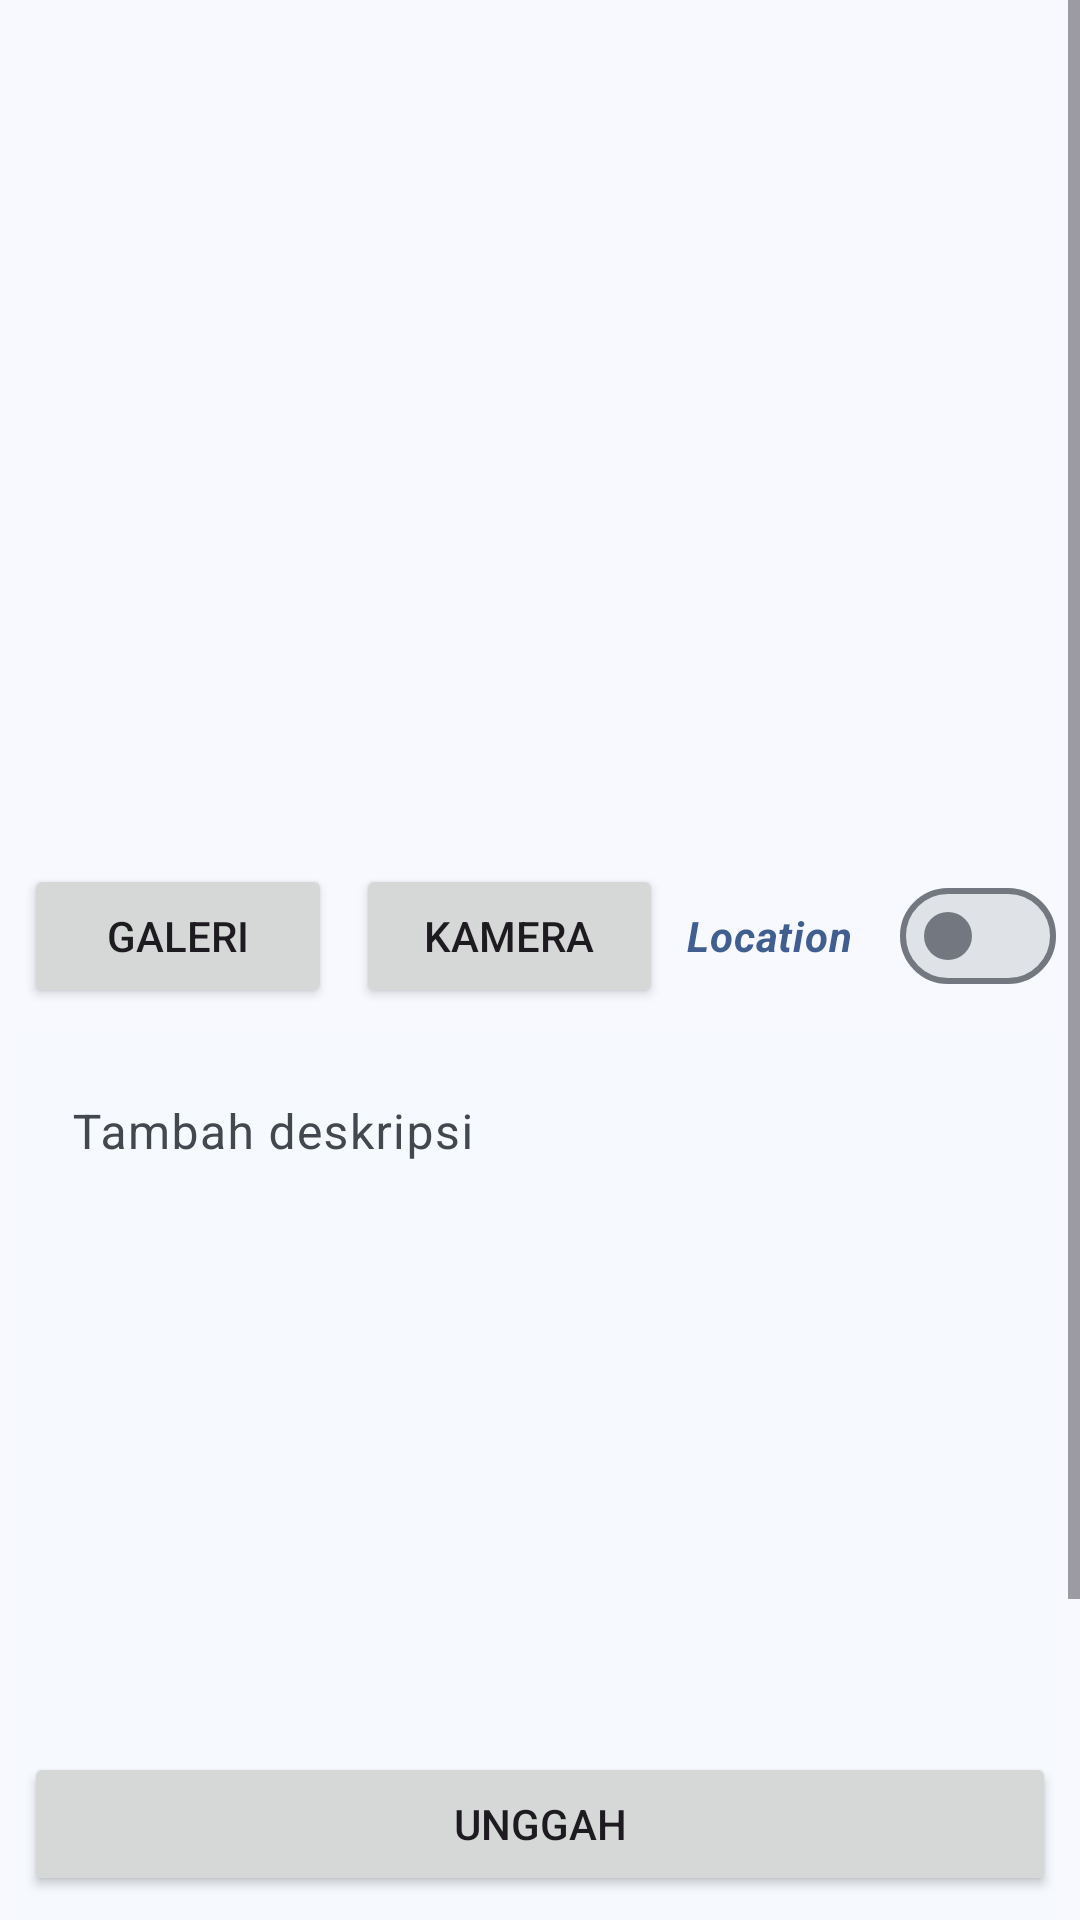

This screen was rendered from an Android layout file. Write that file and the resources it references.
<!-- AndroidManifest.xml: application theme Theme.StoryApp -->
<!-- res/layout/fragment_add_story.xml -->
<?xml version="1.0" encoding="utf-8"?>
<androidx.constraintlayout.widget.ConstraintLayout
    xmlns:android="http://schemas.android.com/apk/res/android"
    xmlns:tools="http://schemas.android.com/tools"
    xmlns:app="http://schemas.android.com/apk/res-auto"
    android:layout_width="match_parent"
    android:layout_height="match_parent"
    tools:context=".ui.story.AddStoryFragment">



    <ScrollView
        android:layout_width="match_parent"
        android:layout_height="match_parent">

        <androidx.constraintlayout.widget.ConstraintLayout
            android:layout_width="match_parent"
            android:layout_height="wrap_content">

            <com.google.android.material.progressindicator.LinearProgressIndicator
                android:id="@+id/progressIndicator"
                android:layout_width="match_parent"
                android:layout_height="wrap_content"
                android:indeterminate="true"
                android:visibility="gone"
                app:layout_constraintEnd_toEndOf="parent"
                app:layout_constraintStart_toStartOf="parent"
                app:layout_constraintTop_toTopOf="parent" />

            <ImageView
                android:id="@+id/previewImageView"
                android:layout_width="0dp"
                android:layout_height="280dp"
                android:layout_marginStart="8dp"
                android:layout_marginTop="8dp"
                android:layout_marginEnd="8dp"
                android:layout_marginBottom="8dp"
                app:layout_constraintEnd_toEndOf="parent"
                app:layout_constraintStart_toStartOf="parent"
                app:layout_constraintTop_toTopOf="parent"
                app:srcCompat="@drawable/ic_place_holder" />

            <Button
                android:id="@+id/cameraButton"
                android:layout_width="0dp"
                android:layout_height="wrap_content"
                android:layout_marginStart="8dp"
                android:layout_marginEnd="8dp"
                android:layout_marginBottom="8dp"
                android:text="@string/camera"
                app:layout_constraintTop_toBottomOf="@id/previewImageView"
                app:layout_constraintEnd_toEndOf="parent"
                app:layout_constraintEnd_toStartOf="@id/shareLocSwitch"
                app:layout_constraintStart_toEndOf="@+id/galleryButton" />

            <Button
                android:id="@+id/galleryButton"
                android:layout_width="0dp"
                android:layout_height="wrap_content"
                android:layout_marginStart="8dp"
                android:elevation="2dp"
                android:scaleType="fitCenter"
                android:text="@string/gallery"
                app:layout_constraintBottom_toBottomOf="@+id/cameraButton"
                app:layout_constraintEnd_toStartOf="@+id/cameraButton"
                app:layout_constraintHorizontal_bias="0.5"
                app:layout_constraintStart_toStartOf="parent"
                app:layout_constraintTop_toTopOf="@+id/cameraButton" />

            <com.google.android.material.textfield.TextInputLayout
                style="?attr/textInputFilledStyle"
                android:id="@+id/textInputLayoutdesc"
                android:layout_width="match_parent"
                android:layout_marginStart="8dp"
                android:layout_marginEnd="8dp"
                android:scrollbars="vertical"

                android:layout_marginBottom="8dp"
                app:layout_constraintStart_toStartOf="@id/galleryButton"
                app:layout_constraintEnd_toEndOf="@id/cameraButton"
                app:layout_constraintBottom_toBottomOf="parent"
                android:layout_height="wrap_content"
                android:layout_marginTop="8dp"
                app:layout_constraintTop_toBottomOf="@id/galleryButton"
                android:hint="@string/add_description">

                <com.google.android.material.textfield.TextInputEditText
                    android:id="@+id/editTextDescription"
                    android:layout_width="match_parent"
                    android:layout_height="wrap_content"
                    android:minLines="20"
                    android:background="?attr/colorSurface"
                    android:gravity="top"
                    android:ems="10"
                    android:inputType="textMultiLine"
                    />

            </com.google.android.material.textfield.TextInputLayout>

            <com.google.android.material.materialswitch.MaterialSwitch
                android:id="@+id/shareLocSwitch"
                android:layout_width="wrap_content"
                android:layout_height="wrap_content"
                android:text="Location"
                android:textStyle="bold|italic"
                android:textColor="?attr/colorSecondary"
                android:paddingEnd="8dp"
                app:layout_constraintTop_toTopOf="@id/cameraButton"
                app:layout_constraintBottom_toBottomOf="@id/cameraButton"
                app:layout_constraintEnd_toEndOf="parent"/>

        </androidx.constraintlayout.widget.ConstraintLayout>
    </ScrollView>



    <Button
        android:id="@+id/uploadButton"
        android:layout_width="0dp"
        android:layout_height="wrap_content"
        android:layout_marginStart="8dp"
        android:layout_marginEnd="8dp"
        android:layout_marginBottom="8dp"
        android:text="@string/upload"
        app:layout_constraintBottom_toBottomOf="parent"
        app:layout_constraintEnd_toEndOf="parent"
        app:layout_constraintStart_toStartOf="parent" />

</androidx.constraintlayout.widget.ConstraintLayout>
<!-- resources referenced by this layout -->
<resources>
  <string name="add_description">Tambah deskripsi</string>
  <string name="camera">Kamera</string>
  <string name="gallery">Galeri</string>
  <string name="upload">Unggah</string>
  <style name="Theme.StoryApp" parent="Base.Theme.StoryApp" />
  <color name="md_theme_primary">#37618E</color>
  <color name="md_theme_onPrimary">#FFFFFF</color>
  <color name="md_theme_primaryContainer">#D2E4FF</color>
  <color name="md_theme_onPrimaryContainer">#001C37</color>
  <color name="md_theme_secondary">#405F90</color>
  <color name="md_theme_onSecondary">#FFFFFF</color>
  <color name="md_theme_secondaryContainer">#D6E3FF</color>
  <color name="md_theme_onSecondaryContainer">#001B3D</color>
  <color name="md_theme_tertiary">#605790</color>
  <color name="md_theme_onTertiary">#FFFFFF</color>
  <color name="md_theme_tertiaryContainer">#E6DEFF</color>
  <color name="md_theme_onTertiaryContainer">#1C1149</color>
  <color name="md_theme_error">#904A43</color>
  <color name="md_theme_onError">#FFFFFF</color>
  <color name="md_theme_errorContainer">#FFDAD5</color>
  <color name="md_theme_onErrorContainer">#3B0907</color>
  <color name="md_theme_background">#F8F9FF</color>
  <color name="md_theme_onBackground">#191C20</color>
  <color name="md_theme_surface">#F6FAFE</color>
  <color name="md_theme_onSurface">#181C1F</color>
  <color name="md_theme_surfaceVariant">#DFE2EB</color>
  <color name="md_theme_onSurfaceVariant">#43474E</color>
  <color name="md_theme_outline">#73777F</color>
  <color name="md_theme_outlineVariant">#C3C6CF</color>
  <color name="md_theme_inverseSurface">#2C3135</color>
  <color name="md_theme_inverseOnSurface">#EEF1F6</color>
  <color name="md_theme_inversePrimary">#A1C9FD</color>
  <color name="md_theme_primaryFixed">#D2E4FF</color>
  <color name="md_theme_onPrimaryFixed">#001C37</color>
  <color name="md_theme_primaryFixedDim">#A1C9FD</color>
  <color name="md_theme_onPrimaryFixedVariant">#1B4975</color>
  <color name="md_theme_secondaryFixed">#D6E3FF</color>
  <color name="md_theme_onSecondaryFixed">#001B3D</color>
  <color name="md_theme_secondaryFixedDim">#A9C7FF</color>
  <color name="md_theme_onSecondaryFixedVariant">#264777</color>
  <color name="md_theme_tertiaryFixed">#E6DEFF</color>
  <color name="md_theme_onTertiaryFixed">#1C1149</color>
  <color name="md_theme_tertiaryFixedDim">#CABEFF</color>
  <color name="md_theme_onTertiaryFixedVariant">#483F77</color>
  <color name="md_theme_surfaceDim">#D7DADF</color>
  <color name="md_theme_surfaceBright">#F6FAFE</color>
  <color name="md_theme_surfaceContainerLowest">#FFFFFF</color>
  <color name="md_theme_surfaceContainerLow">#F0F4F8</color>
  <color name="md_theme_surfaceContainer">#EBEEF3</color>
  <color name="md_theme_surfaceContainerHigh">#E5E8ED</color>
  <color name="md_theme_surfaceContainerHighest">#DFE3E7</color>
</resources>
